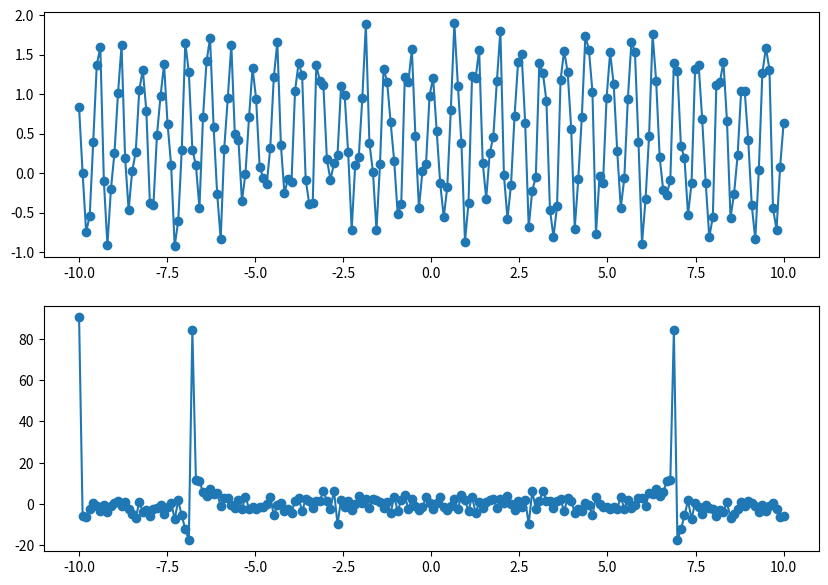
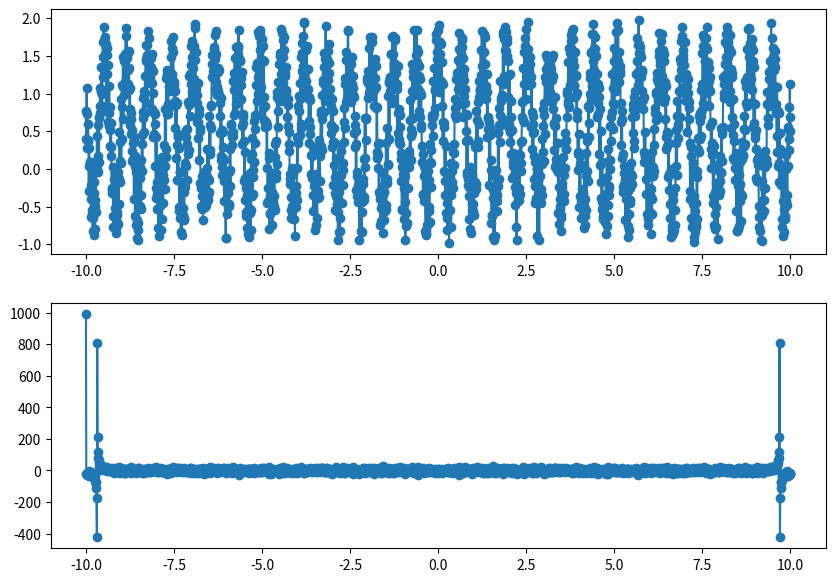
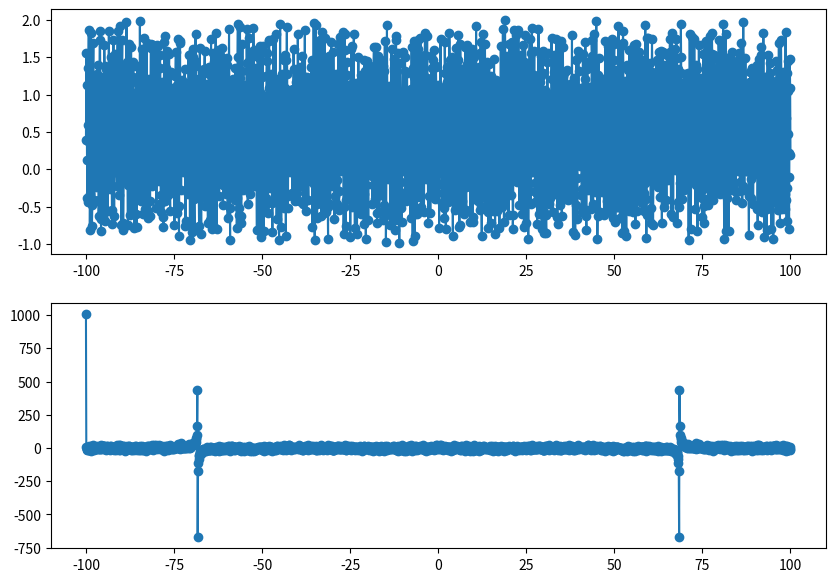

Source code (Python) for these figures, in order:
import numpy as np
from numpy.random import *
import matplotlib.pyplot as plt
from numpy.fft import *

N = 200
x1 = np.linspace(-10, 10.0, N)
noise = random(N)
y1 = np.cos(2 * np.pi / 0.632 * x1)+noise
np.savetxt("hene-short-200.txt", np.transpose((x1,y1)),header="#Interferogramme He-Ne\n\n# Position\tIntensite\n\n")

spectre = fft(y1)
fig, (axes, axesFFT) = plt.subplots(2,1,figsize=(10, 7))
axes.plot(x1, y1, 'o-')
axesFFT.plot(x1, spectre, 'o-')
plt.show()


N = 2000
x1 = np.linspace(-10, 10.0, N)
noise = random(N)
y1 = np.cos(2 * np.pi / 0.632 * x1)+noise
np.savetxt("hene-short-2000.txt", np.transpose((x1,y1)),header="#Interferogramme He-Ne\n\n# Position\tIntensite\n\n")
spectre = fft(y1)
fig, (axes, axesFFT) = plt.subplots(2,1,figsize=(10, 7))
axes.plot(x1, y1, 'o-')
axesFFT.plot(x1, spectre, 'o-')
plt.show()

N = 2000
x1 = np.linspace(-100, 100, N)
noise = random(N)
y1 = np.cos(2 * np.pi / 0.632 * x1)+noise
np.savetxt("hene-long-2000.txt", np.transpose((x1,y1)),header="#Interferogramme He-Ne\n\n# Position\tIntensite\n\n")
spectre = fft(y1)
fig, (axes, axesFFT) = plt.subplots(2,1,figsize=(10, 7))
axes.plot(x1, y1, 'o-')
axesFFT.plot(x1, spectre, 'o-')
plt.show()
